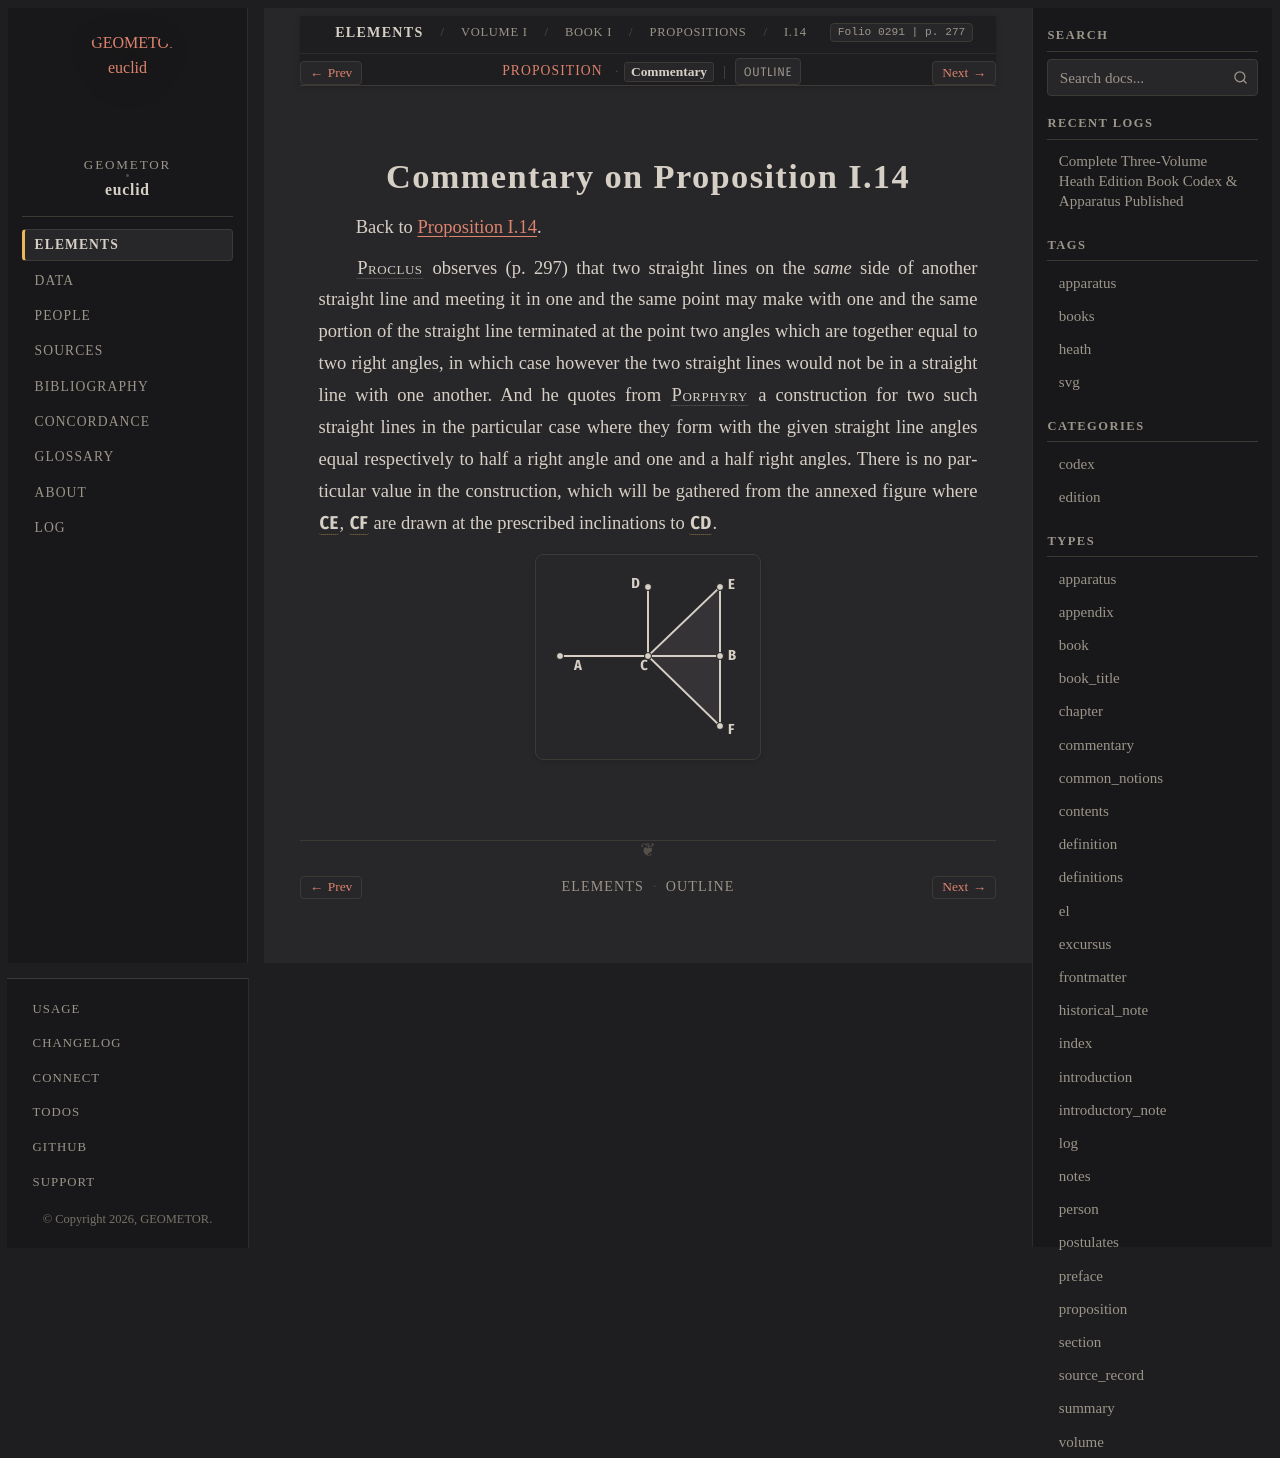

repository: geometor/euclid · page: heath/volume_I/book_i/propositions/14/commentary.html · generator: sphinx

:canonical_id: I.14.commentary
:volume: I
:book: I
:proposition: 14
:type: commentary
:title: Commentary on Proposition I.14
:folios: 0291
:folio: 0291
:page: 277
:pages: 277

.. _I.14.commentary:

Commentary on Proposition I.14
==============================

Back to :ref:`Proposition I.14 <I.14>`.

.. _folio-i-0291:

.. folio:: 0291
   :page: 277

:person:`Proclus <proclus>` observes (p. 297) that two straight lines on the *same* side of another straight line and meeting it in one and the same point may make with one and the same portion of the straight line terminated at the point two angles which are together equal to two right angles, in which case however the two straight lines would not be in a straight line with one another. And he quotes from :person:`Porphyry <porphyry>` a construction for two such straight lines in the particular case where they form with the given straight line angles equal respectively to half a right angle and one and a half right angles. There is no particular value in the construction, which will be gathered from the annexed figure where :g:`CE <0291.g1:/ C E />`, :g:`CF <0291.g1:/ C F />` are drawn at the prescribed inclinations to :g:`CD <0291.g1:/ C D />`.

.. picture:: 0291.g1.svg
   :alt: Porphyry Construction for Two Lines making Right Angles on Same Side of Straight Line
